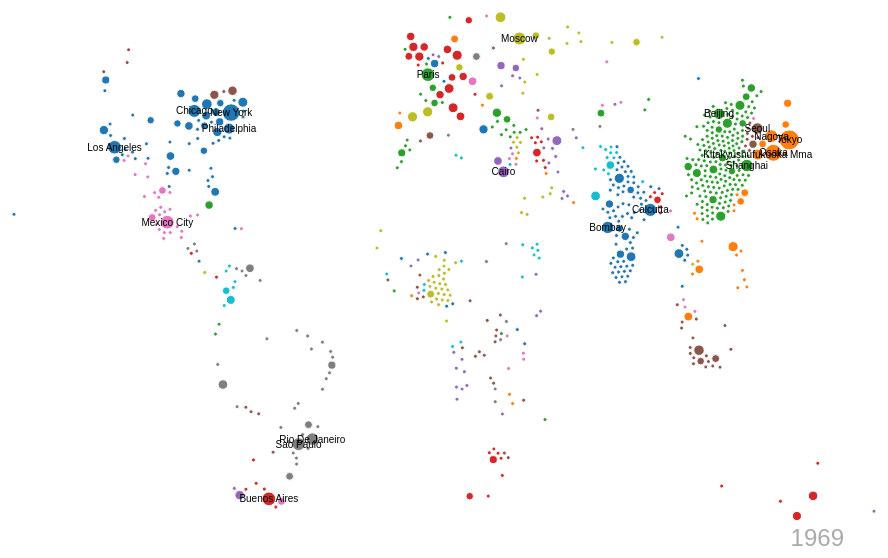
D3 v7 page, settled after 360 driven frames (6 s of simulated time); the page loaded 1 data file(s).


  // Set dimensions for the SVG canvas.
  const width = 960, height = 600, margin = 50;
  const svg = d3.select("svg")
                .attr("width", width)
                .attr("height", height);

  // Create a tooltip div for interactivity.
  const tooltip = d3.select("body")
                    .append("div")
                    .attr("class", "tooltip")
                    .style("opacity", 0);

  // Append a text element for the current year display.
  const yearText = svg.append("text")
                      .attr("class", "yearText")
                      .attr("x", width - 80)
                      .attr("y", height - 20)
                      .attr("text-anchor", "end")
                      .text("1950");

  // Define scales for positioning based on longitude and latitude.
  // (These will be set after the data loads.)
  let xScale, yScale;

  // A radius scale for population – the domain will be updated each year.
  const radiusScale = d3.scaleSqrt().range([2, 10]);

  // Color scale for different countries (used as region grouping).
  const colorScale = d3.scaleOrdinal(d3.schemeCategory10);

  // Load the CSV data.
  d3.csv("./transformed_population_data.csv", d => {
      return {
        year: +d["Year"],
        country: d["Country or Area"],
        city: d["Urban Agglomeration"],
        latitude: +d["Latitude"],
        longitude: +d["Longitude"],
        population: +d["Population (millions)"]
      };
  }).then(data => {

    // Group data by city (unique combination of country and city name).
    // This produces an array where each element is:
    // [ key, array of records for that city ]
    const cityData = d3.groups(data, d => d.country + "||" + d.city);

    // Create an array of city objects, each with fixed geographic info and a map of year to population.
    const cities = cityData.map(([key, values]) => {
      const first = values[0];
      const popByYear = {};
      values.forEach(d => { popByYear[d.year] = d.population; });
      return {
        id: key,
        country: first.country,
        city: first.city,
        latitude: first.latitude,
        longitude: first.longitude,
        popByYear: popByYear,
        // initial positions and radius (will be updated)
        x: 0,
        y: 0,
        radius: 0,
        currentPopulation: 0
      };
    });

    // Set the color domain based on the countries present.
    colorScale.domain(Array.from(new Set(cities.map(d => d.country))));

    // Create scales for positioning using longitude (x) and latitude (y).
    const lonExtent = d3.extent(cities, d => d.longitude);
    const latExtent = d3.extent(cities, d => d.latitude);
    xScale = d3.scaleLinear()
               .domain(lonExtent)
               .range([margin, width - margin]);
    yScale = d3.scaleLinear()
               .domain(latExtent)
               .range([height - margin, margin]); // Invert y so higher latitudes are toward the top.

    // Initialize each city's x and y based on the scaled longitude and latitude.
    cities.forEach(d => {
      d.x = xScale(d.longitude);
      d.y = yScale(d.latitude);
    });

    // Create circle elements for each city.
    const circles = svg.selectAll("circle")
                       .data(cities, d => d.id)
                       .enter()
                       .append("circle")
                       .attr("fill", d => colorScale(d.country))
                       .attr("stroke", "#fff")
                       .attr("stroke-width", 1)
                       .attr("r", 0)
                       .on("mouseover", (event, d) => {
                         tooltip.transition().duration(200).style("opacity", 0.9);
                         tooltip.html("<strong>" + d.city + ", " + d.country + "</strong><br/>Population: " + d.currentPopulation)
                                .style("left", (event.pageX + 10) + "px")
                                .style("top", (event.pageY - 28) + "px");
                       })
                       .on("mouseout", () => {
                         tooltip.transition().duration(200).style("opacity", 0);
                       });

    // Create a simulation to prevent bubbles from overlapping.
    const simulation = d3.forceSimulation(cities)
                         .force("x", d3.forceX(d => d.x).strength(0.05))
                         .force("y", d3.forceY(d => d.y).strength(0.05))
                         .force("collide", d3.forceCollide(d => d.radius + 1).strength(0.7))
                         .alphaDecay(0.02)
                         .on("tick", ticked);

    // Tick function updates circle positions (and labels, if any).
    function ticked() {
      circles.attr("cx", d => d.x)
             .attr("cy", d => d.y);
      svg.selectAll("text.label")
         .attr("x", d => d.x)
         .attr("y", d => d.y);
    }

    // Set up the animation: years 1950 to 2035.
    let currentYear = 1950;
    const endYear = 2035;

    // Function to update bubbles for a given year.
    function update(year) {
      // For each city, update its current population for the given year.
      cities.forEach(d => {
        d.currentPopulation = d.popByYear[year] || 0;
      });

      // Update the radius scale domain based on current population values.
      const popExtent = d3.extent(cities, d => d.currentPopulation);
      radiusScale.domain(popExtent);

      // Update each city's radius.
      cities.forEach(d => {
        d.radius = radiusScale(d.currentPopulation);
      });

      // Transition the circle radii.
      circles.transition().duration(250)
             .attr("r", d => d.radius);

      // Re-apply the collision force using the new radius.
      simulation.force("collide", d3.forceCollide(d => d.radius + 1).strength(0.7));
      simulation.alpha(0.5).restart();

      // Determine the top 20 cities by current population.
      const topCities = cities.filter(d => d.currentPopulation)
                              .sort((a, b) => d3.descending(a.currentPopulation, b.currentPopulation))
                              .slice(0, 20);

      // Data join for labels on the top 20 cities.
      const labels = svg.selectAll("text.label")
                        .data(topCities, d => d.id);

      // Remove labels that no longer belong.
      labels.exit().remove();

      // Update existing labels.
      labels.text(d => d.city)
            .attr("x", d => d.x)
            .attr("y", d => d.y);

      // Add new labels.
      labels.enter()
            .append("text")
            .attr("class", "label")
            .attr("text-anchor", "middle")
            .attr("dy", ".35em")
            .style("font-size", "10px")
            .style("pointer-events", "none")
            .text(d => d.city)
            .attr("x", d => d.x)
            .attr("y", d => d.y);

      // Update the displayed year.
      yearText.text(year);
    }

    // Start the animation, updating every 0.3 seconds.
    update(currentYear); // initial update
    d3.interval(() => {
      update(currentYear);
      currentYear++;
      if (currentYear > endYear) { currentYear = 1950; }
    }, 300);
    
  });
  

### data: transformed_population_data.csv
Year, Country or Area, Urban Agglomeration, Latitude, Longitude, Population (millions)
2035, India, Delhi, 28.67, 77.22, 43.35
2034, India, Delhi, 28.67, 77.22, 42.46
2033, India, Delhi, 28.67, 77.22, 41.58
2032, India, Delhi, 28.67, 77.22, 40.7
2031, India, Delhi, 28.67, 77.22, 39.82
2030, India, Delhi, 28.67, 77.22, 38.94
2029, India, Delhi, 28.67, 77.22, 38.08
2020, Japan, Tokyo, 35.69, 139.7, 37.39
2019, Japan, Tokyo, 35.69, 139.7, 37.37
2018, Japan, Tokyo, 35.69, 139.7, 37.34
2021, Japan, Tokyo, 35.69, 139.7, 37.32
2017, Japan, Tokyo, 35.69, 139.7, 37.31
2016, Japan, Tokyo, 35.69, 139.7, 37.28
2015, Japan, Tokyo, 35.69, 139.7, 37.26
2022, Japan, Tokyo, 35.69, 139.7, 37.25
2028, India, Delhi, 28.67, 77.22, 37.23
2023, Japan, Tokyo, 35.69, 139.7, 37.18
2014, Japan, Tokyo, 35.69, 139.7, 37.18
2024, Japan, Tokyo, 35.69, 139.7, 37.11
2013, Japan, Tokyo, 35.69, 139.7, 37.1
2025, Japan, Tokyo, 35.69, 139.7, 37.04
2012, Japan, Tokyo, 35.69, 139.7, 37.02
2026, Japan, Tokyo, 35.69, 139.7, 36.94
2011, Japan, Tokyo, 35.69, 139.7, 36.94
2010, Japan, Tokyo, 35.69, 139.7, 36.86
2027, Japan, Tokyo, 35.69, 139.7, 36.85
2028, Japan, Tokyo, 35.69, 139.7, 36.76
2029, Japan, Tokyo, 35.69, 139.7, 36.67
2009, Japan, Tokyo, 35.69, 139.7, 36.61
2030, Japan, Tokyo, 35.69, 139.7, 36.57
2031, Japan, Tokyo, 35.69, 139.7, 36.46
2027, India, Delhi, 28.67, 77.22, 36.37
2008, Japan, Tokyo, 35.69, 139.7, 36.36
2032, Japan, Tokyo, 35.69, 139.7, 36.35
2033, Japan, Tokyo, 35.69, 139.7, 36.24
2034, Japan, Tokyo, 35.69, 139.7, 36.13
2007, Japan, Tokyo, 35.69, 139.7, 36.12
2035, Japan, Tokyo, 35.69, 139.7, 36.01
2006, Japan, Tokyo, 35.69, 139.7, 35.87
2005, Japan, Tokyo, 35.69, 139.7, 35.62
2026, India, Delhi, 28.67, 77.22, 35.52
2004, Japan, Tokyo, 35.69, 139.7, 35.39
2003, Japan, Tokyo, 35.69, 139.7, 35.15
2002, Japan, Tokyo, 35.69, 139.7, 34.92
2001, Japan, Tokyo, 35.69, 139.7, 34.68
2025, India, Delhi, 28.67, 77.22, 34.67
2000, Japan, Tokyo, 35.69, 139.7, 34.45
2035, China, Shanghai, 31.22, 121.5, 34.34
1999, Japan, Tokyo, 35.69, 139.7, 34.28
1998, Japan, Tokyo, 35.69, 139.7, 34.1
2034, China, Shanghai, 31.22, 121.5, 34.05
1997, Japan, Tokyo, 35.69, 139.7, 33.93
2024, India, Delhi, 28.67, 77.22, 33.79
1996, Japan, Tokyo, 35.69, 139.7, 33.76
2033, China, Shanghai, 31.22, 121.5, 33.75
1995, Japan, Tokyo, 35.69, 139.7, 33.59
2032, China, Shanghai, 31.22, 121.5, 33.46
1994, Japan, Tokyo, 35.69, 139.7, 33.38
1993, Japan, Tokyo, 35.69, 139.7, 33.16
2031, China, Shanghai, 31.22, 121.5, 33.16
... 28,671 more rows